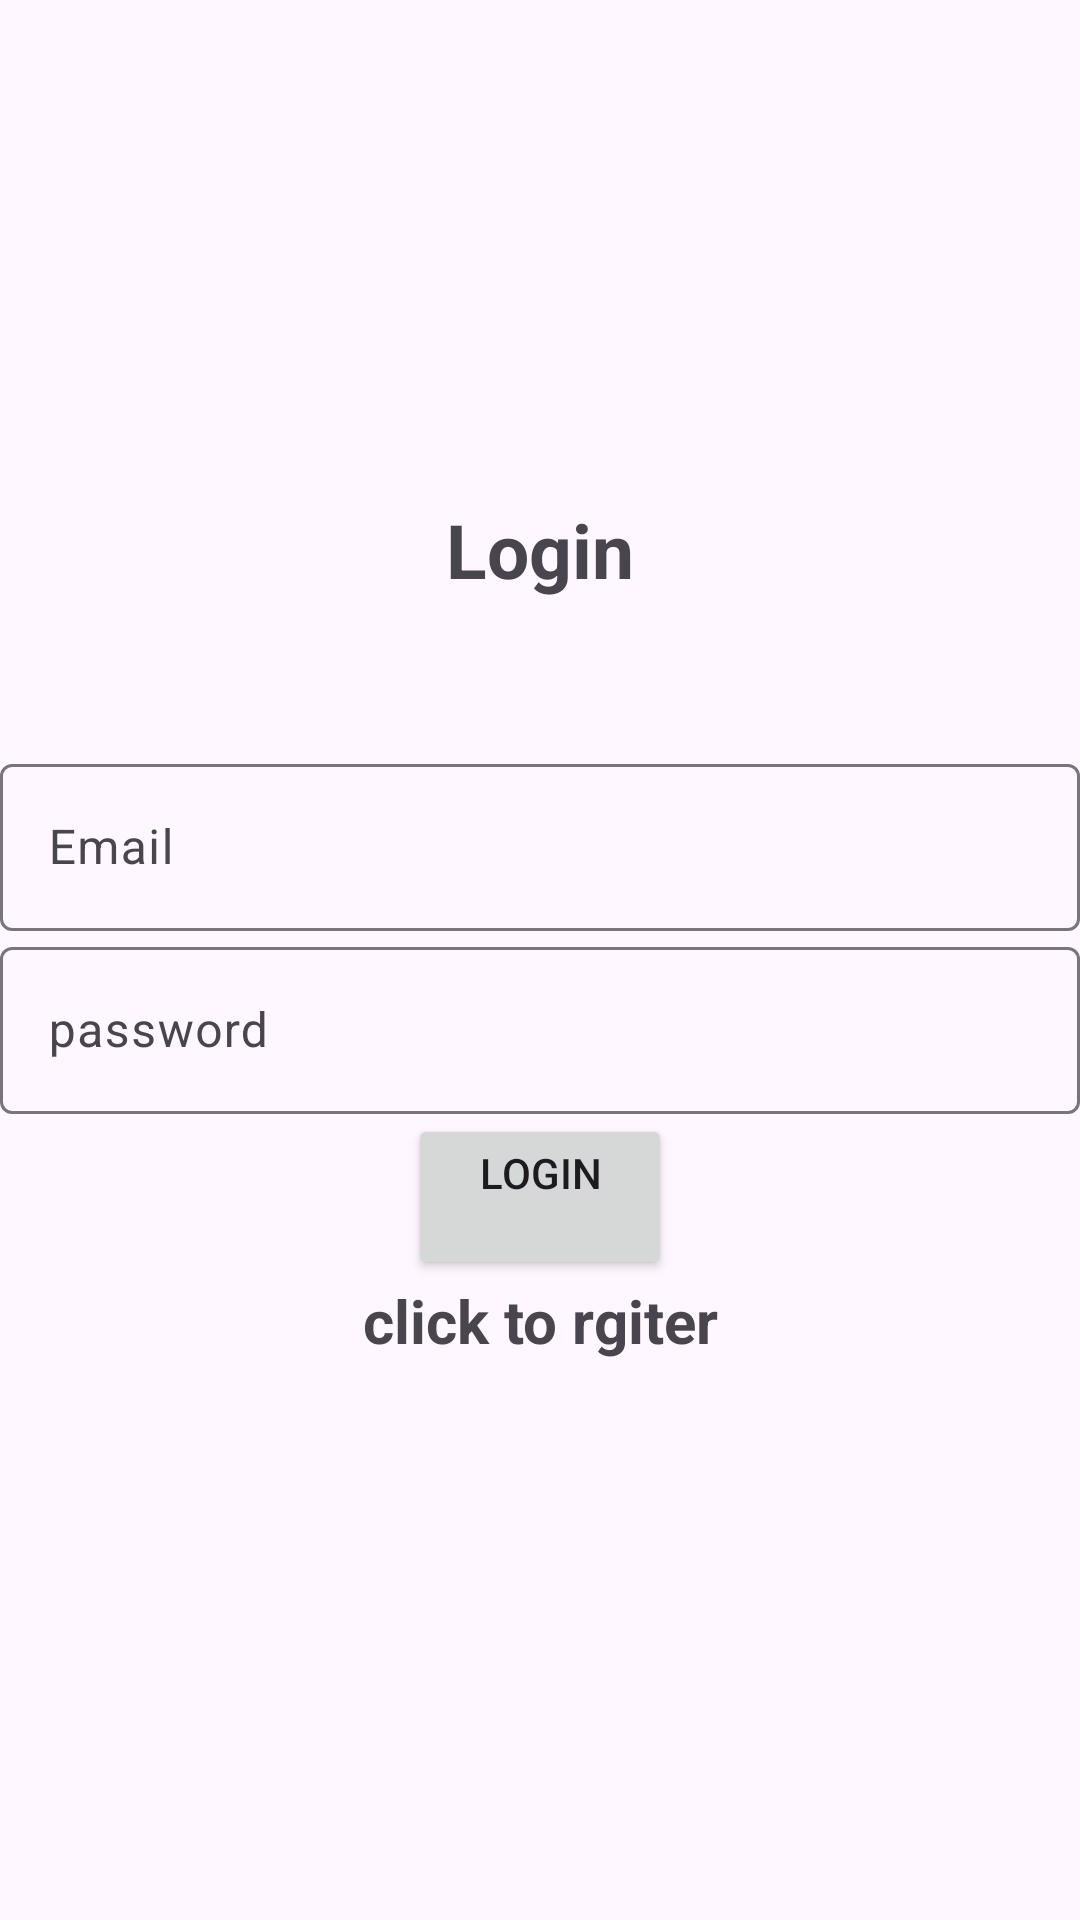

The Android layout XML behind this screen, and the referenced resources:
<!-- AndroidManifest.xml: application theme Theme.Material3.Light -->
<!-- res/layout/activity_login.xml -->
<?xml version="1.0" encoding="utf-8"?>
<LinearLayout xmlns:android="http://schemas.android.com/apk/res/android"
    xmlns:app="http://schemas.android.com/apk/res-auto"
    xmlns:tools="http://schemas.android.com/tools"
    android:id="@+id/main"
    android:orientation="vertical"
    android:gravity="center"
    android:layout_width="match_parent"
    android:layout_height="match_parent"
    tools:context=".Login">
    
    <TextView
        android:layout_width="match_parent"
        android:layout_height="wrap_content"
        android:textSize="25sp"
        android:textStyle="bold"
        android:gravity="center"
        android:layout_marginBottom="20sp"
        android:text="@string/Login"/>
    <com.google.android.material.textfield.TextInputLayout
        android:layout_width="match_parent"
        android:layout_height="wrap_content">
        <com.google.android.material.textfield.TextInputEditText
            android:layout_width="match_parent"
            android:layout_height="wrap_content"
            android:id="@+id/email"
            android:hint="@string/Email"/>
    </com.google.android.material.textfield.TextInputLayout>
    <com.google.android.material.textfield.TextInputLayout
        android:layout_width="match_parent"
        android:layout_height="wrap_content">
        <com.google.android.material.textfield.TextInputEditText
            android:layout_width="match_parent"
            android:layout_height="wrap_content"
            android:id="@+id/password"
            android:hint="@string/password"/>
    </com.google.android.material.textfield.TextInputLayout>
    <ProgressBar
        android:id="@+id/progressBar"
        android:visibility="gone"
        android:layout_width="wrap_content"
        android:layout_height="wrap_content" />

    <Button
        android:layout_width="wrap_content"
        android:layout_height="wrap_content"
        android:id="@+id/btn_login"
        android:text="@string/Login"/>
    <TextView
        android:id="@+id/registerNow"
        android:text="@string/click_to_rgiter"
        android:layout_width="match_parent"
        android:layout_height="wrap_content"
        android:textSize="20dp"
        android:textStyle="bold"
        android:gravity="center"
        android:layout_marginBottom="20dp"/>


</LinearLayout>
<!-- resources referenced by this layout -->
<resources>
  <string name="Email">Email</string>
  <string name="Login">Login\n</string>
  <string name="click_to_rgiter">click to rgiter</string>
  <string name="password">password</string>
</resources>
